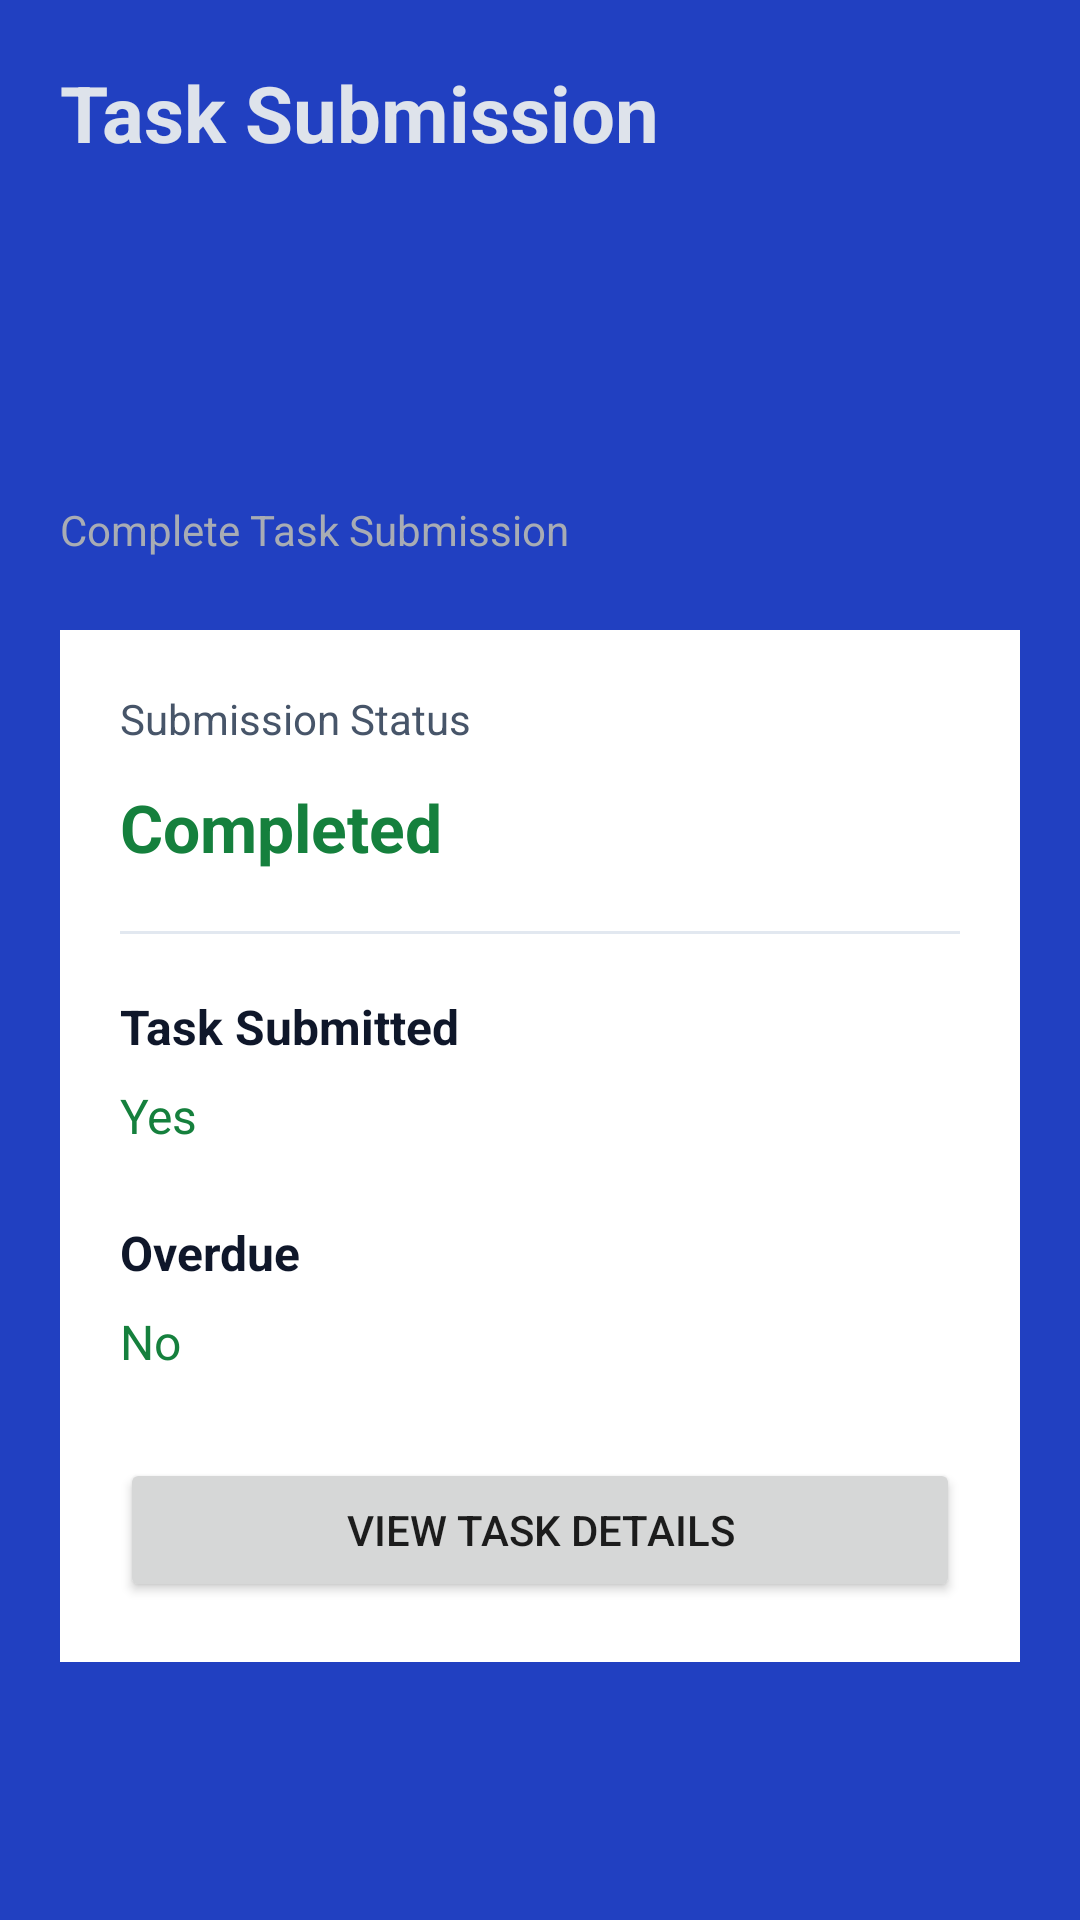

Android layout source for this screen:
<!-- AndroidManifest.xml: application theme Theme.StudyTask -->
<!-- res/layout/activity_tasksubmissions.xml -->
<?xml version="1.0" encoding="utf-8"?>
<ScrollView xmlns:android="http://schemas.android.com/apk/res/android"

    xmlns:app="http://schemas.android.com/apk/res-auto"
    xmlns:tools="http://schemas.android.com/tools"
    android:layout_width="match_parent"
    android:layout_height="match_parent"
    android:background="#F1F5F9"
    android:fillViewport="true">

    <LinearLayout
        android:layout_width="match_parent"
        android:layout_height="wrap_content"
        android:background="#2140C1"
        android:orientation="vertical"
        android:padding="20dp">

        <TextView
            android:layout_width="wrap_content"
            android:layout_height="wrap_content"
            android:text="Task Submission"
            android:textColor="#DEE3EB"
            android:textSize="26sp"
            android:textStyle="bold"
            tools:ignore="HardcodedText,VisualLintSystemUi" />

        <ImageView
            android:id="@+id/imageView"
            android:layout_width="157dp"
            android:layout_height="106dp"
            app:srcCompat="@drawable/logo" />

        <TextView
            android:layout_width="wrap_content"
            android:layout_height="wrap_content"
            android:layout_marginTop="6dp"
            android:text="Complete Task Submission"
            android:textColor="#A8ACB4"
            android:textSize="14sp"
            tools:ignore="HardcodedText,TextContrastCheck" />

        <LinearLayout
            android:layout_width="match_parent"
            android:layout_height="wrap_content"
            android:layout_marginTop="24dp"
            android:background="#FFFFFF"
            android:orientation="vertical"
            android:padding="20dp">

            <TextView
                android:layout_width="wrap_content"
                android:layout_height="wrap_content"
                android:text="Submission Status"
                android:textColor="#475569"
                android:textSize="14sp"
                tools:ignore="HardcodedText" />

            <TextView
                android:id="@+id/txtSubmissionStatus"
                android:layout_width="wrap_content"
                android:layout_height="wrap_content"
                android:layout_marginTop="12dp"
                android:text="Completed"
                android:textColor="#15803D"
                android:textSize="22sp"
                android:textStyle="bold"
                tools:ignore="HardcodedText" />

            <View
                android:layout_width="match_parent"
                android:layout_height="1dp"
                android:layout_marginTop="20dp"
                android:layout_marginBottom="20dp"
                android:background="#E2E8F0" />

            <TextView
                android:layout_width="wrap_content"
                android:layout_height="wrap_content"
                android:text="Task Submitted"
                android:textColor="#0F172A"
                android:textSize="16sp"
                android:textStyle="bold"
                tools:ignore="HardcodedText" />

            <TextView
                android:id="@+id/txtIsSubmitted"
                android:layout_width="wrap_content"
                android:layout_height="wrap_content"
                android:layout_marginTop="8dp"
                android:text="Yes"
                android:textColor="#15803D"
                android:textSize="16sp"
                tools:ignore="HardcodedText" />

            <TextView
                android:layout_width="wrap_content"
                android:layout_height="wrap_content"
                android:layout_marginTop="24dp"
                android:text="Overdue"
                android:textColor="#0F172A"
                android:textSize="16sp"
                android:textStyle="bold"
                tools:ignore="HardcodedText" />

            <TextView
                android:id="@+id/txtIsOverdue"
                android:layout_width="wrap_content"
                android:layout_height="wrap_content"
                android:layout_marginTop="8dp"
                android:text="No"
                android:textColor="#15803D"
                android:textSize="16sp"
                tools:ignore="HardcodedText" />

            <Button
                android:id="@+id/btnViewDetails"
                android:layout_width="match_parent"
                android:layout_height="wrap_content"
                android:layout_marginTop="28dp"
                android:text="View Task Details"
                tools:ignore="HardcodedText,VisualLintButtonSize" />

        </LinearLayout>

    </LinearLayout>
</ScrollView>
<!-- resources referenced by this layout -->
<resources>
  <style name="Theme.StudyTask" parent="Theme.MaterialComponents.DayNight.DarkActionBar">
          
          <item name="colorPrimary">@color/purple_500</item>
          <item name="colorPrimaryVariant">@color/purple_700</item>
          <item name="colorOnPrimary">@color/white</item>
          
          <item name="colorSecondary">@color/teal_200</item>
          <item name="colorSecondaryVariant">@color/teal_700</item>
          <item name="colorOnSecondary">@color/black</item>
          
          <item name="android:statusBarColor">?attr/colorPrimaryVariant</item>
          
      </style>
  <!-- not gathered from this repository: default colours our renderer supplied (Android Studio template values) -->
  <color name="purple_500">#FF6200EE</color>
  <color name="purple_700">#FF3700B3</color>
  <color name="teal_200">#FF03DAC5</color>
  <color name="teal_700">#FF018786</color>
  <color name="black">#FF000000</color>
  <color name="white">#FFFFFFFF</color>
</resources>
